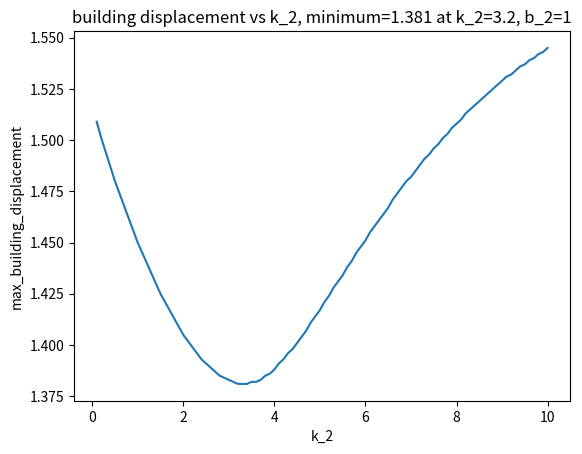

The matplotlib source for this figure:
import numpy as np
from scipy import integrate
import matplotlib.pyplot as plt

b_1 = 1
k_1 = 2
b_2 = 1
k_2_list = np.linspace(0.1, 10, 100)
m_2 = 0.5
initial = [0, 4, 0, 0]

building_displacements = []
damper_displacements = []

for k_2 in k_2_list:
    def solver(Y, t):
        return [Y[1],
                -(k_1 + k_2) * Y[0] - (b_1 + b_2) * Y[1] + k_2 * Y[2] + b_2 * Y[3],
                Y[3],
                (k_2/m_2)*Y[0] + (b_2/m_2)*Y[1] - (k_2/m_2)*Y[2] - (b_2/m_2)*Y[3]]


    a_t = np.arange(0, 25.0, 0.01)
    asol = integrate.odeint(solver, initial, a_t)
    print(asol)
    building_displacements.append(round(np.amax(asol[:, 0]), 3))
print(building_displacements)
print(min(building_displacements))
plt.title(f'building displacement vs k_2, minimum={min(building_displacements)} at k_2={k_2_list[building_displacements.index(min(building_displacements))]}, b_2=1')
plt.xlabel('k_2')
plt.ylabel('max_building_displacement')
plt.plot(k_2_list, building_displacements)
plt.show()